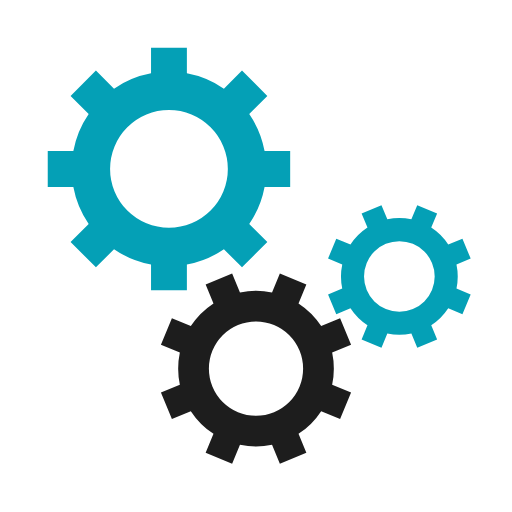
t = 0.00 s
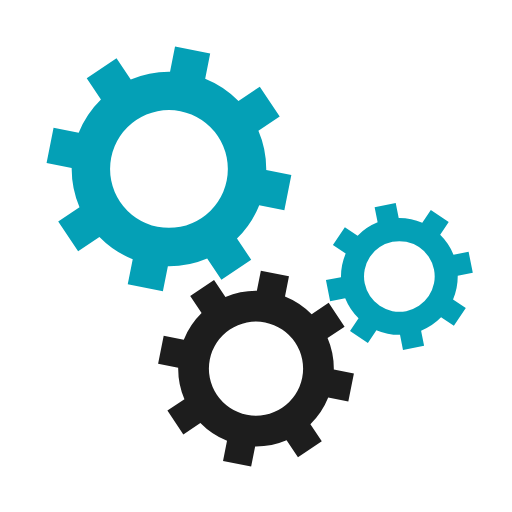
t = 0.05 s
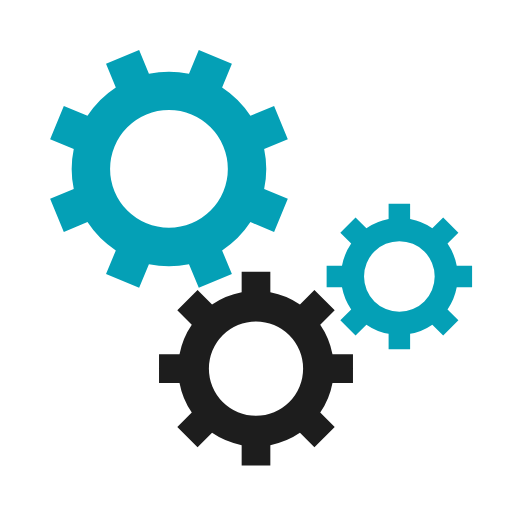
t = 0.10 s
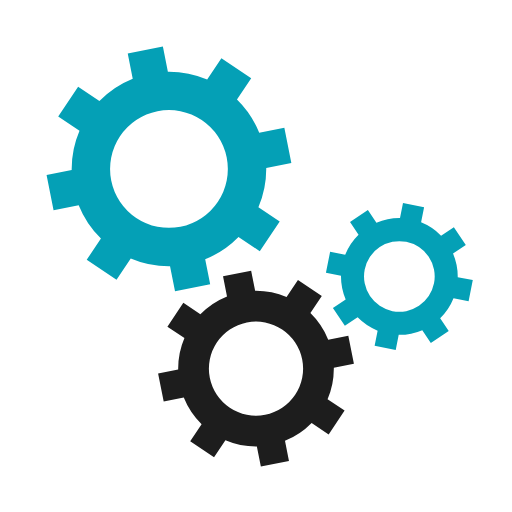
t = 0.15 s

The animated SVG that drew these frames (rendered in a browser with its animation timeline set to each time). Animation: 3 SMIL elements (animateTransform=3); one cycle of 0.20 s, repeats indefinitely.

<svg xmlns="http://www.w3.org/2000/svg" xmlns:xlink="http://www.w3.org/1999/xlink" style="margin: auto; display: block;" width="200px" height="200px" viewBox="0 0 100 100" preserveAspectRatio="xMidYMid">
<g transform="translate(50 50)"> <g transform="translate(-17 -17) scale(0.5)"> <g>
<animateTransform attributeName="transform" type="rotate" values="0;45" keyTimes="0;1" dur="0.2s" begin="0s" repeatCount="indefinite"></animateTransform><path d="M37.3496987939662 -7 L47.3496987939662 -7 L47.3496987939662 7 L37.3496987939662 7 A38 38 0 0 1 31.35997276079435 21.46047782418268 L31.35997276079435 21.46047782418268 L38.431040572659825 28.531545636048154 L28.531545636048154 38.431040572659825 L21.46047782418268 31.359972760794346 A38 38 0 0 1 7.0000000000000036 37.3496987939662 L7.0000000000000036 37.3496987939662 L7.000000000000004 47.3496987939662 L-6.999999999999999 47.3496987939662 L-7 37.3496987939662 A38 38 0 0 1 -21.46047782418268 31.35997276079435 L-21.46047782418268 31.35997276079435 L-28.531545636048154 38.431040572659825 L-38.43104057265982 28.531545636048158 L-31.359972760794346 21.460477824182682 A38 38 0 0 1 -37.3496987939662 7.000000000000007 L-37.3496987939662 7.000000000000007 L-47.3496987939662 7.000000000000008 L-47.3496987939662 -6.9999999999999964 L-37.3496987939662 -6.999999999999997 A38 38 0 0 1 -31.35997276079435 -21.460477824182675 L-31.35997276079435 -21.460477824182675 L-38.431040572659825 -28.531545636048147 L-28.53154563604818 -38.4310405726598 L-21.4604778241827 -31.35997276079433 A38 38 0 0 1 -6.999999999999992 -37.3496987939662 L-6.999999999999992 -37.3496987939662 L-6.999999999999994 -47.3496987939662 L6.999999999999977 -47.3496987939662 L6.999999999999979 -37.3496987939662 A38 38 0 0 1 21.460477824182686 -31.359972760794342 L21.460477824182686 -31.359972760794342 L28.531545636048158 -38.43104057265982 L38.4310405726598 -28.53154563604818 L31.35997276079433 -21.4604778241827 A38 38 0 0 1 37.3496987939662 -6.999999999999995 M0 -23A23 23 0 1 0 0 23 A23 23 0 1 0 0 -23" fill="#04a0b6"></path></g></g> <g transform="translate(0 22) scale(0.4)"> <g>
<animateTransform attributeName="transform" type="rotate" values="45;0" keyTimes="0;1" dur="0.2s" begin="-0.1s" repeatCount="indefinite"></animateTransform><path d="M37.3496987939662 -7 L47.3496987939662 -7 L47.3496987939662 7 L37.3496987939662 7 A38 38 0 0 1 31.35997276079435 21.46047782418268 L31.35997276079435 21.46047782418268 L38.431040572659825 28.531545636048154 L28.531545636048154 38.431040572659825 L21.46047782418268 31.359972760794346 A38 38 0 0 1 7.0000000000000036 37.3496987939662 L7.0000000000000036 37.3496987939662 L7.000000000000004 47.3496987939662 L-6.999999999999999 47.3496987939662 L-7 37.3496987939662 A38 38 0 0 1 -21.46047782418268 31.35997276079435 L-21.46047782418268 31.35997276079435 L-28.531545636048154 38.431040572659825 L-38.43104057265982 28.531545636048158 L-31.359972760794346 21.460477824182682 A38 38 0 0 1 -37.3496987939662 7.000000000000007 L-37.3496987939662 7.000000000000007 L-47.3496987939662 7.000000000000008 L-47.3496987939662 -6.9999999999999964 L-37.3496987939662 -6.999999999999997 A38 38 0 0 1 -31.35997276079435 -21.460477824182675 L-31.35997276079435 -21.460477824182675 L-38.431040572659825 -28.531545636048147 L-28.53154563604818 -38.4310405726598 L-21.4604778241827 -31.35997276079433 A38 38 0 0 1 -6.999999999999992 -37.3496987939662 L-6.999999999999992 -37.3496987939662 L-6.999999999999994 -47.3496987939662 L6.999999999999977 -47.3496987939662 L6.999999999999979 -37.3496987939662 A38 38 0 0 1 21.460477824182686 -31.359972760794342 L21.460477824182686 -31.359972760794342 L28.531545636048158 -38.43104057265982 L38.4310405726598 -28.53154563604818 L31.35997276079433 -21.4604778241827 A38 38 0 0 1 37.3496987939662 -6.999999999999995 M0 -23A23 23 0 1 0 0 23 A23 23 0 1 0 0 -23" fill="#1d1d1d"></path></g></g> <g transform="translate(28 4) scale(0.3)"> <g>
<animateTransform attributeName="transform" type="rotate" values="0;45" keyTimes="0;1" dur="0.2s" begin="-0.1s" repeatCount="indefinite"></animateTransform><path d="M37.3496987939662 -7 L47.3496987939662 -7 L47.3496987939662 7 L37.3496987939662 7 A38 38 0 0 1 31.35997276079435 21.46047782418268 L31.35997276079435 21.46047782418268 L38.431040572659825 28.531545636048154 L28.531545636048154 38.431040572659825 L21.46047782418268 31.359972760794346 A38 38 0 0 1 7.0000000000000036 37.3496987939662 L7.0000000000000036 37.3496987939662 L7.000000000000004 47.3496987939662 L-6.999999999999999 47.3496987939662 L-7 37.3496987939662 A38 38 0 0 1 -21.46047782418268 31.35997276079435 L-21.46047782418268 31.35997276079435 L-28.531545636048154 38.431040572659825 L-38.43104057265982 28.531545636048158 L-31.359972760794346 21.460477824182682 A38 38 0 0 1 -37.3496987939662 7.000000000000007 L-37.3496987939662 7.000000000000007 L-47.3496987939662 7.000000000000008 L-47.3496987939662 -6.9999999999999964 L-37.3496987939662 -6.999999999999997 A38 38 0 0 1 -31.35997276079435 -21.460477824182675 L-31.35997276079435 -21.460477824182675 L-38.431040572659825 -28.531545636048147 L-28.53154563604818 -38.4310405726598 L-21.4604778241827 -31.35997276079433 A38 38 0 0 1 -6.999999999999992 -37.3496987939662 L-6.999999999999992 -37.3496987939662 L-6.999999999999994 -47.3496987939662 L6.999999999999977 -47.3496987939662 L6.999999999999979 -37.3496987939662 A38 38 0 0 1 21.460477824182686 -31.359972760794342 L21.460477824182686 -31.359972760794342 L28.531545636048158 -38.43104057265982 L38.4310405726598 -28.53154563604818 L31.35997276079433 -21.4604778241827 A38 38 0 0 1 37.3496987939662 -6.999999999999995 M0 -23A23 23 0 1 0 0 23 A23 23 0 1 0 0 -23" fill="#04a0b6"></path></g></g></g>
</svg> 
